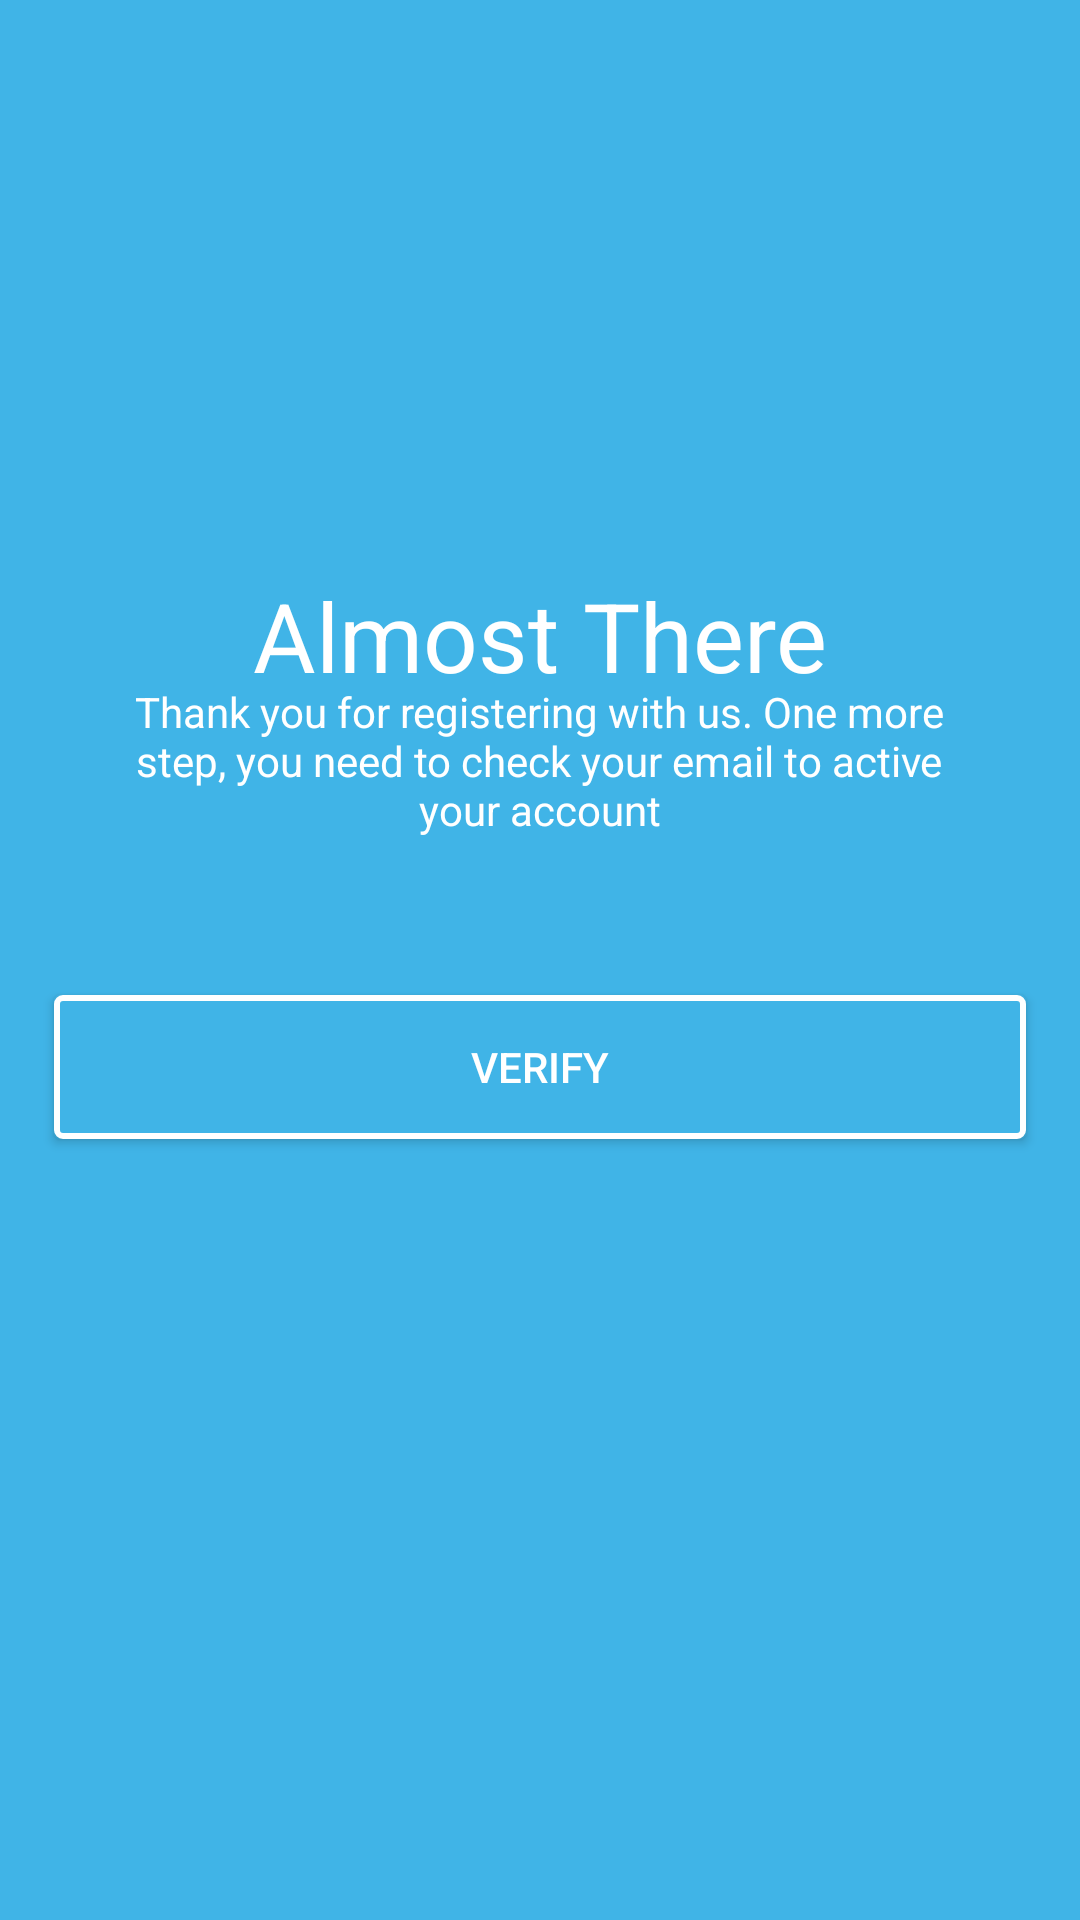

Produce the Android XML layout that renders to this screen, including the resource entries it uses.
<!-- AndroidManifest.xml: activity theme Theme1 -->
<!-- res/layout/activity_almost.xml -->
<?xml version="1.0" encoding="utf-8"?>
<androidx.constraintlayout.widget.ConstraintLayout xmlns:android="http://schemas.android.com/apk/res/android"
    xmlns:app="http://schemas.android.com/apk/res-auto"
    xmlns:tools="http://schemas.android.com/tools"
    android:layout_width="match_parent"
    android:layout_height="match_parent"
    tools:context=".AlmostActivity"
    android:background="@color/Bg_Blue">


    <TextView
        android:id="@+id/txtAlomst"
        android:layout_width="wrap_content"
        android:layout_height="wrap_content"
        android:text="@string/Almost"
        android:textColor="@color/Bg_white"
        android:textSize="@dimen/Title2"
        app:layout_constraintBottom_toBottomOf="parent"
        app:layout_constraintEnd_toEndOf="parent"
        app:layout_constraintStart_toStartOf="parent"
        app:layout_constraintTop_toTopOf="parent"
        app:layout_constraintVertical_bias="0.319" />

    <TextView
        android:id="@+id/txtThanks"
        android:layout_width="@dimen/w_txt_dimen"
        android:layout_height="wrap_content"
        android:text="@string/thanks"
        android:textAlignment="center"
        android:textColor="@color/Bg_white"
        android:textSize="@dimen/edit_txt"
        app:layout_constraintBottom_toBottomOf="parent"
        app:layout_constraintEnd_toEndOf="parent"
        app:layout_constraintHorizontal_bias="0.495"
        app:layout_constraintStart_toStartOf="parent"
        app:layout_constraintTop_toTopOf="parent"
        app:layout_constraintVertical_bias="0.387" />

    <Button
        android:id="@+id/btn_Verify"
        android:layout_width="match_parent"
        android:layout_height="wrap_content"
        android:layout_marginStart="@dimen/s_margin_dimen"
        android:layout_marginEnd="@dimen/e_margin_dimen"
        android:background="@drawable/btn_style1"
        android:text="@string/Verify"
        android:textColor="@color/Bg_white"
        app:layout_constraintBottom_toBottomOf="parent"
        app:layout_constraintEnd_toEndOf="parent"
        app:layout_constraintHorizontal_bias="1.0"
        app:layout_constraintStart_toStartOf="parent"
        app:layout_constraintTop_toTopOf="parent"
        app:layout_constraintVertical_bias="0.56" />

</androidx.constraintlayout.widget.ConstraintLayout>
<!-- resources referenced by this layout -->
<resources>
  <color name="Bg_Blue">#40B4E7</color>
  <color name="Bg_white">#FFFFFF</color>
  <dimen name="Title2">32sp</dimen>
  <dimen name="e_margin_dimen">18dp</dimen>
  <dimen name="edit_txt">14sp</dimen>
  <dimen name="s_margin_dimen">18dp</dimen>
  <dimen name="w_txt_dimen">280dp</dimen>
  <!-- drawable btn_style1 (drawable) -->
  <?xml version="1.0" encoding="utf-8"?>
  <selector xmlns:android="http://schemas.android.com/apk/res/android">
      <item>
          <shape xmlns:android="http://schemas.android.com/apk/res/android"
                  android:shape="rectangle">
          <solid android:color="@color/Bg_Blue"/>
          <stroke android:width="2dp" android:color="@android:color/white"/>
              <corners android:radius="2dp" />
          </shape>
      </item>
  
  
  </selector>
  <string name="Almost">Almost There</string>
  <string name="Verify">VERIFY</string>
  <string name="thanks">Thank you for registering with us. One more step, you need to check your email to active your account</string>
  <style name="Theme1" parent="Theme.AppCompat.Light.NoActionBar">
          
          <item name="colorPrimary">@color/colorPrimary</item>
          <item name="colorPrimaryDark">@color/colorPrimaryDark</item>
          <item name="colorAccent">@color/colorAccent</item>
          <item name="colorControlNormal">#FFFFFF</item>
          <item name="colorControlActivated">#FFFFFF</item>
          <item name="colorControlHighlight">#FFFFFF</item>
      </style>
  <color name="colorPrimary">#008577</color>
  <color name="colorPrimaryDark">#00574B</color>
  <color name="colorAccent">#D81B60</color>
</resources>
